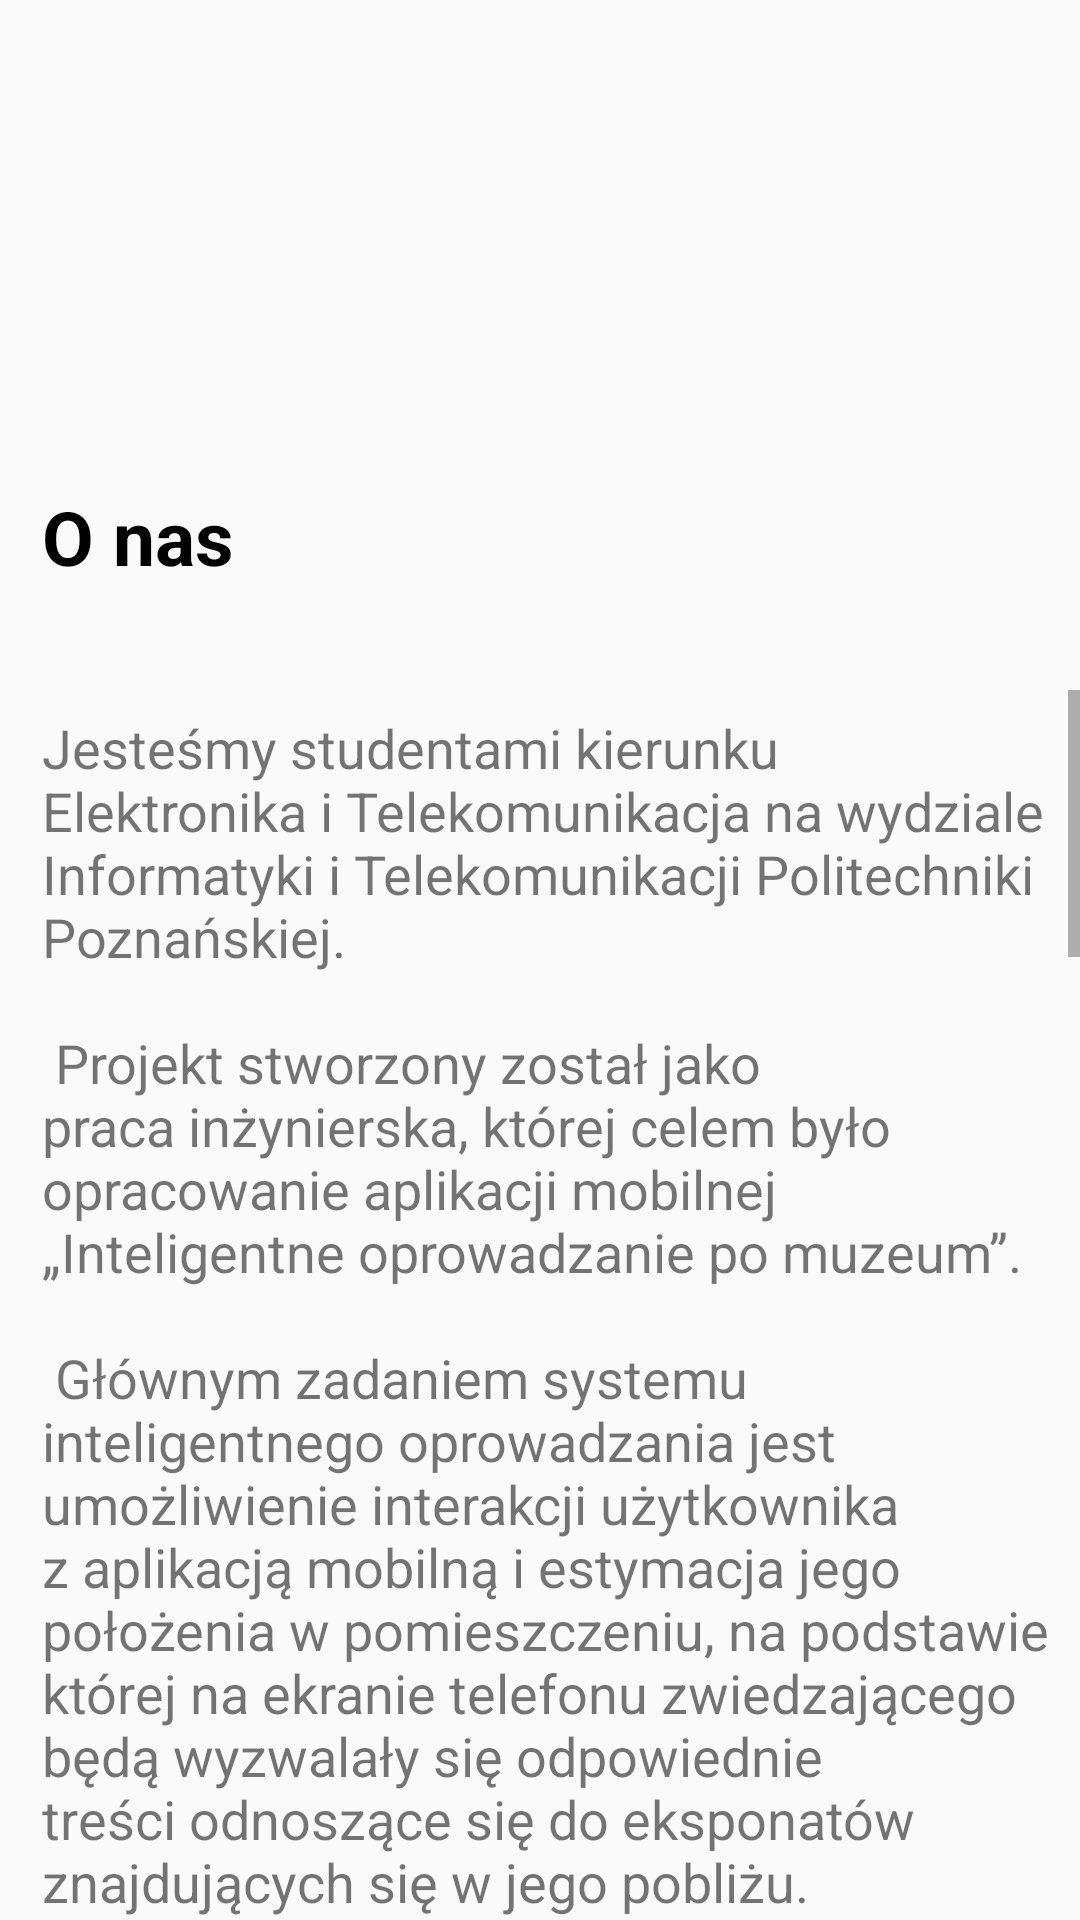

The Android layout XML behind this screen, and the referenced resources:
<!-- AndroidManifest.xml: application theme AppTheme -->
<!-- res/layout/fragment_about_us.xml -->
<?xml version="1.0" encoding="utf-8"?>
<FrameLayout xmlns:android="http://schemas.android.com/apk/res/android"
    xmlns:tools="http://schemas.android.com/tools"
    android:layout_width="match_parent"
    android:layout_height="match_parent"
    android:orientation="vertical"
    tools:context=".aboutUsFragment">

    <LinearLayout
        android:layout_width="150dp"
        android:layout_height="150dp"
        android:layout_marginTop="5dp"
        android:layout_gravity="center_horizontal"
        android:background="@drawable/logo_pp"
        android:orientation="vertical">

    </LinearLayout>
    <LinearLayout
        android:layout_marginTop="155dp"
        android:layout_width="match_parent"
        android:layout_height="wrap_content">
        <TextView
            android:layout_width="match_parent"
            android:layout_height="wrap_content"
            android:text="@string/o_nas"
            android:textStyle="bold"
            android:textColor="#000"
            android:textSize="25sp"
            android:layout_marginLeft="7dp"
            android:padding="7dp"
            android:layout_gravity="left"/>
    </LinearLayout>

    <LinearLayout
        android:layout_width="wrap_content"
        android:layout_height="wrap_content"
        android:layout_marginTop="230dp">
        <ScrollView
            android:layout_width="match_parent"
            android:layout_height="wrap_content">
            <TextView
                android:layout_width="wrap_content"
                android:id="@+id/aboutTextView3"
                android:layout_height="wrap_content"
                android:inputType="textMultiLine"
                android:text="@string/jesteśmy_studentami"
                android:textSize="18sp"
                android:padding="7dp"
                android:layout_marginLeft="7dp"/>


        </ScrollView>
    </LinearLayout>

</FrameLayout>
<!-- resources referenced by this layout -->
<resources>
  <string name="o_nas">O nas</string>
  <style name="AppTheme" parent="Theme.AppCompat.Light.NoActionBar">
          
          <item name="colorPrimary">@color/colorPrimary</item>
          <item name="colorPrimaryDark">@color/colorPrimaryDark</item>
          <item name="colorAccent">@color/colorAccent</item>
  
      </style>
  <color name="colorPrimary">#6200EE</color>
  <color name="colorPrimaryDark">#2c3e50</color>
  <color name="colorAccent">#03DAC5</color>
</resources>
